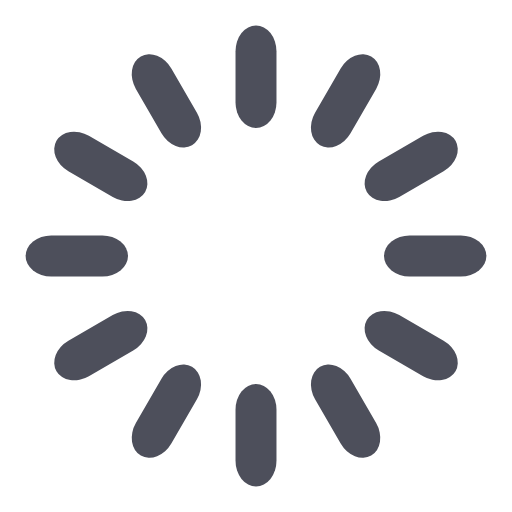
t = 0.00 s
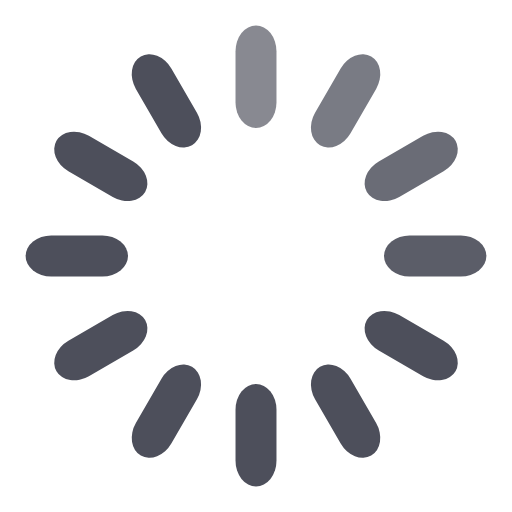
t = 0.33 s
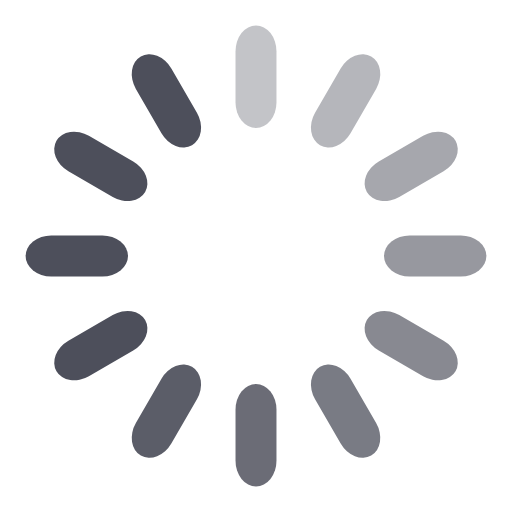
t = 0.67 s
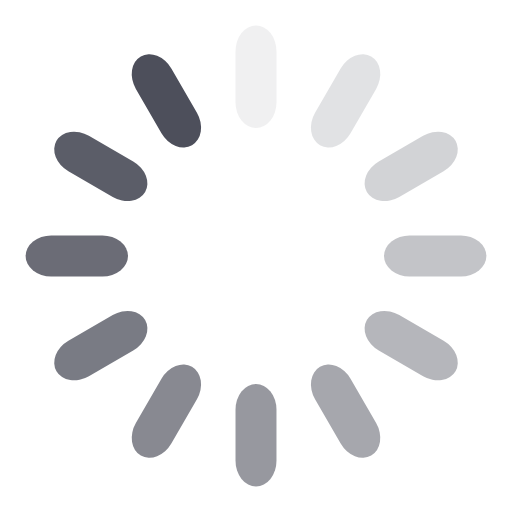
t = 0.92 s
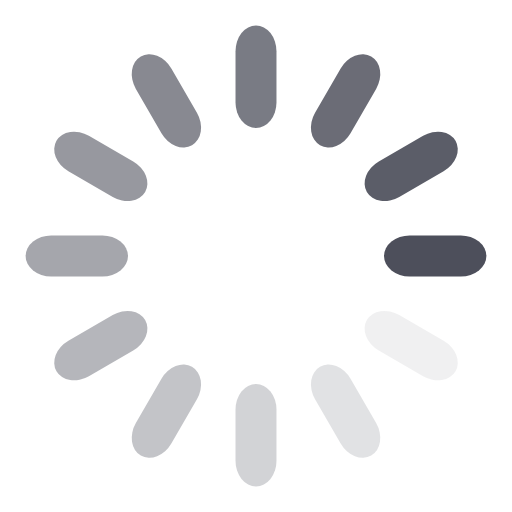
t = 1.25 s
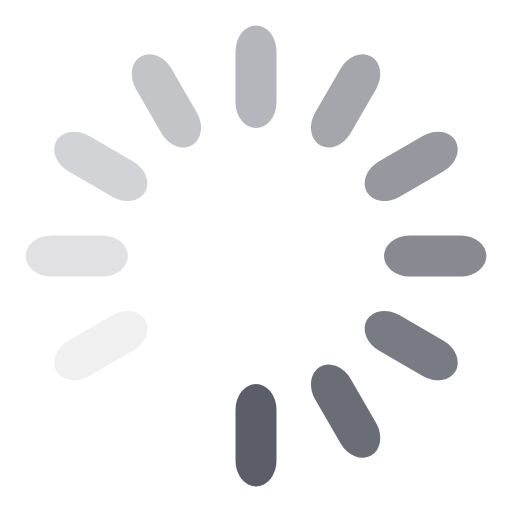
t = 1.58 s

The animated SVG that drew these frames (rendered in a browser with its animation timeline set to each time). Animation: 12 SMIL elements (animate=12); one cycle of 1.92 s, repeats indefinitely.

<svg width='112px' height='112px' xmlns="http://www.w3.org/2000/svg" viewBox="0 0 100 100" preserveAspectRatio="xMidYMid" class="uil-default"><rect x="0" y="0" width="100" height="100" fill="none" class="bk"></rect><rect  x='46' y='40' width='8' height='20' rx='5' ry='5' fill='#4d4f5b' transform='rotate(0 50 50) translate(0 -35)'>  <animate attributeName='opacity' from='1' to='0' dur='1s' begin='0s' repeatCount='indefinite'/></rect><rect  x='46' y='40' width='8' height='20' rx='5' ry='5' fill='#4d4f5b' transform='rotate(30 50 50) translate(0 -35)'>  <animate attributeName='opacity' from='1' to='0' dur='1s' begin='0.08333333333333333s' repeatCount='indefinite'/></rect><rect  x='46' y='40' width='8' height='20' rx='5' ry='5' fill='#4d4f5b' transform='rotate(60 50 50) translate(0 -35)'>  <animate attributeName='opacity' from='1' to='0' dur='1s' begin='0.16666666666666666s' repeatCount='indefinite'/></rect><rect  x='46' y='40' width='8' height='20' rx='5' ry='5' fill='#4d4f5b' transform='rotate(90 50 50) translate(0 -35)'>  <animate attributeName='opacity' from='1' to='0' dur='1s' begin='0.25s' repeatCount='indefinite'/></rect><rect  x='46' y='40' width='8' height='20' rx='5' ry='5' fill='#4d4f5b' transform='rotate(120 50 50) translate(0 -35)'>  <animate attributeName='opacity' from='1' to='0' dur='1s' begin='0.3333333333333333s' repeatCount='indefinite'/></rect><rect  x='46' y='40' width='8' height='20' rx='5' ry='5' fill='#4d4f5b' transform='rotate(150 50 50) translate(0 -35)'>  <animate attributeName='opacity' from='1' to='0' dur='1s' begin='0.4166666666666667s' repeatCount='indefinite'/></rect><rect  x='46' y='40' width='8' height='20' rx='5' ry='5' fill='#4d4f5b' transform='rotate(180 50 50) translate(0 -35)'>  <animate attributeName='opacity' from='1' to='0' dur='1s' begin='0.5s' repeatCount='indefinite'/></rect><rect  x='46' y='40' width='8' height='20' rx='5' ry='5' fill='#4d4f5b' transform='rotate(210 50 50) translate(0 -35)'>  <animate attributeName='opacity' from='1' to='0' dur='1s' begin='0.5833333333333334s' repeatCount='indefinite'/></rect><rect  x='46' y='40' width='8' height='20' rx='5' ry='5' fill='#4d4f5b' transform='rotate(240 50 50) translate(0 -35)'>  <animate attributeName='opacity' from='1' to='0' dur='1s' begin='0.6666666666666666s' repeatCount='indefinite'/></rect><rect  x='46' y='40' width='8' height='20' rx='5' ry='5' fill='#4d4f5b' transform='rotate(270 50 50) translate(0 -35)'>  <animate attributeName='opacity' from='1' to='0' dur='1s' begin='0.75s' repeatCount='indefinite'/></rect><rect  x='46' y='40' width='8' height='20' rx='5' ry='5' fill='#4d4f5b' transform='rotate(300 50 50) translate(0 -35)'>  <animate attributeName='opacity' from='1' to='0' dur='1s' begin='0.8333333333333334s' repeatCount='indefinite'/></rect><rect  x='46' y='40' width='8' height='20' rx='5' ry='5' fill='#4d4f5b' transform='rotate(330 50 50) translate(0 -35)'>  <animate attributeName='opacity' from='1' to='0' dur='1s' begin='0.9166666666666666s' repeatCount='indefinite'/></rect></svg>
